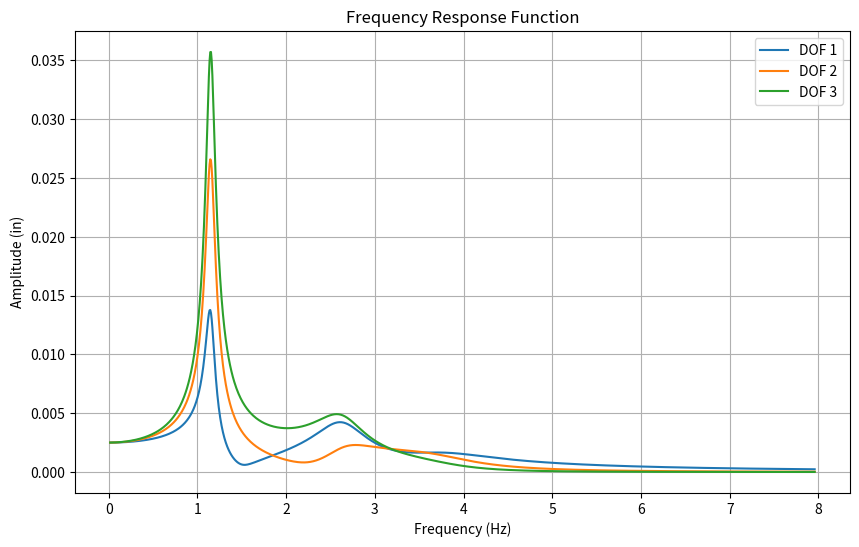

Reproduce this figure in Python.
import numpy as np
import matplotlib.pyplot as plt
from scipy.linalg import inv
from numpy import pi

m1, m2, m3 = 2.0, 1.5, 1.0
k1, k2, k3 = 400.0, 300.0, 200.0
c1, c2, c3 = 5.0, 4.0, 3.0

M = np.diag([m1, m2, m3])
K = np.array([[k1 + k2, -k2, 0],
              [-k2, k2 + k3, -k3],
              [0, -k3, k3]])
C = np.array([[c1 + c2, -c2, 0],
              [-c2, c2 + c3, -c3],
              [0, -c3, c3]])

omega = np.linspace(0.1, 50, 1000)  # rad/s
F = np.array([1.0, 0.0, 0.0])  # harmonic forcing at DOF 1

X_mag = []
for w in omega:
    H = -w**2 * M + 1j * w * C + K
    x = np.linalg.solve(H, F)
    X_mag.append(np.abs(x))

X_mag = np.array(X_mag)

plt.figure(figsize=(10, 6))
for i in range(3):
    plt.plot(omega / (2 * pi), X_mag[:, i], label=f'DOF {i+1}')
plt.xlabel("Frequency (Hz)")
plt.ylabel("Amplitude (in)")
plt.title("Frequency Response Function")
plt.grid(True)
plt.legend()
plt.show()